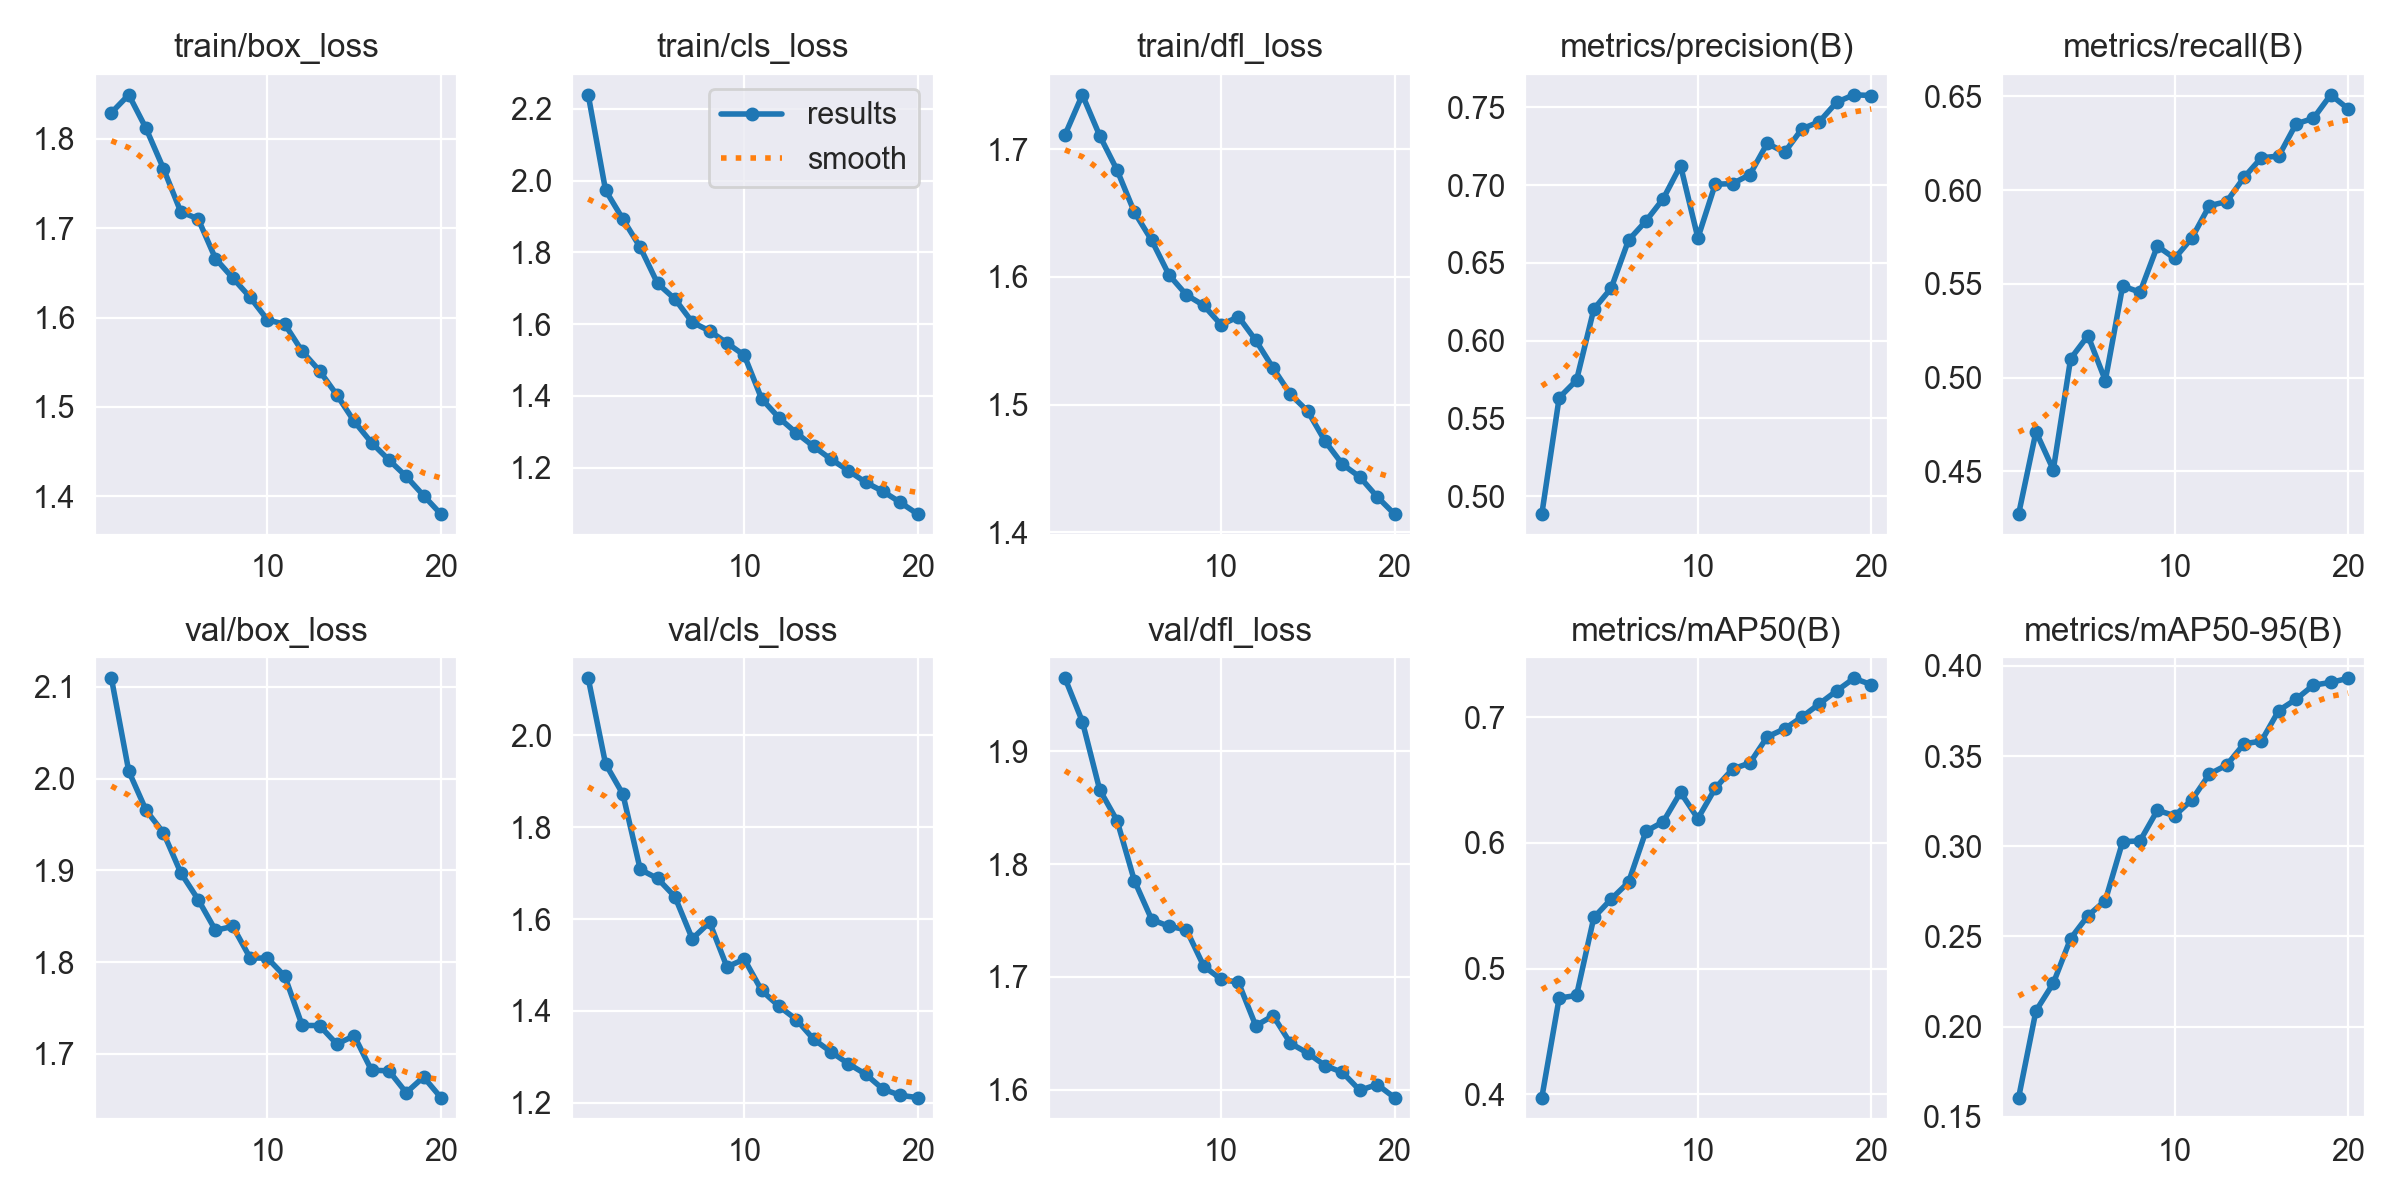

Data behind this chart, as committed beside it:
epoch, time, train/box_loss, train/cls_loss, train/dfl_loss, metrics/precision(B), metrics/recall(B), metrics/mAP50(B), metrics/mAP50-95(B), val/box_loss, val/cls_loss, val/dfl_loss, lr/pg0, lr/pg1, lr/pg2
1, 630.2, 1.829, 2.239, 1.711, 0.4884, 0.4272, 0.3973, 0.1607, 2.109, 2.124, 1.965, 0.0006664, 0.0006664, 0.0006664
2, 1220, 1.849, 1.973, 1.742, 0.5632, 0.4711, 0.4765, 0.2088, 2.008, 1.938, 1.926, 0.001267, 0.001267, 0.001267
3, 1805, 1.812, 1.893, 1.71, 0.5744, 0.4509, 0.4786, 0.2241, 1.965, 1.872, 1.866, 0.001802, 0.001802, 0.001802
4, 2381, 1.767, 1.814, 1.684, 0.6202, 0.5101, 0.5406, 0.2489, 1.941, 1.708, 1.839, 0.001703, 0.001703, 0.001703
5, 2917, 1.718, 1.713, 1.651, 0.6337, 0.5224, 0.5553, 0.2615, 1.897, 1.688, 1.785, 0.001604, 0.001604, 0.001604
6, 3453, 1.711, 1.67, 1.629, 0.6646, 0.4985, 0.5687, 0.2699, 1.868, 1.649, 1.751, 0.001505, 0.001505, 0.001505
7, 3987, 1.666, 1.605, 1.601, 0.6768, 0.5489, 0.6092, 0.3026, 1.835, 1.557, 1.745, 0.001406, 0.001406, 0.001406
8, 4524, 1.644, 1.581, 1.586, 0.6912, 0.5456, 0.6168, 0.3029, 1.839, 1.593, 1.742, 0.001307, 0.001307, 0.001307
9, 5059, 1.623, 1.548, 1.578, 0.7126, 0.5702, 0.6403, 0.3199, 1.805, 1.496, 1.71, 0.001208, 0.001208, 0.001208
10, 5595, 1.597, 1.513, 1.562, 0.666, 0.5636, 0.6194, 0.3169, 1.804, 1.513, 1.698, 0.001109, 0.001109, 0.001109
11, 6158, 1.593, 1.392, 1.569, 0.7006, 0.5746, 0.6435, 0.3258, 1.785, 1.444, 1.695, 0.00101, 0.00101, 0.00101
12, 6684, 1.562, 1.339, 1.55, 0.7009, 0.5917, 0.6588, 0.34, 1.731, 1.41, 1.657, 0.000911, 0.000911, 0.000911
13, 7210, 1.54, 1.297, 1.529, 0.7068, 0.5939, 0.6636, 0.345, 1.731, 1.381, 1.666, 0.000812, 0.000812, 0.000812
14, 7736, 1.513, 1.259, 1.508, 0.7269, 0.6069, 0.6845, 0.3568, 1.711, 1.338, 1.641, 0.000713, 0.000713, 0.000713
15, 8263, 1.484, 1.224, 1.495, 0.721, 0.6173, 0.6908, 0.3583, 1.72, 1.311, 1.632, 0.000614, 0.000614, 0.000614
16, 8788, 1.46, 1.192, 1.471, 0.7362, 0.6182, 0.7002, 0.3752, 1.682, 1.285, 1.621, 0.000515, 0.000515, 0.000515
17, 9315, 1.441, 1.159, 1.453, 0.7407, 0.6354, 0.7107, 0.3815, 1.682, 1.262, 1.615, 0.000416, 0.000416, 0.000416
18, 9841, 1.422, 1.134, 1.443, 0.7533, 0.6384, 0.721, 0.3893, 1.658, 1.229, 1.599, 0.000317, 0.000317, 0.000317
19, 10368, 1.401, 1.103, 1.428, 0.7581, 0.6509, 0.731, 0.3908, 1.675, 1.216, 1.605, 0.000218, 0.000218, 0.000218
20, 10893, 1.38, 1.071, 1.414, 0.7576, 0.6434, 0.726, 0.3931, 1.652, 1.211, 1.593, 0.000119, 0.000119, 0.000119
